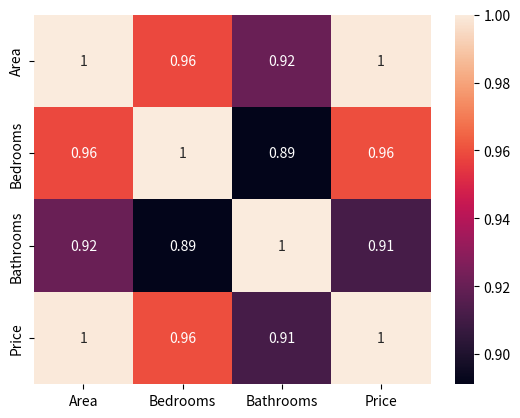

The matplotlib source for this figure:
# House Price Analysis
# Create the following DataFrame:
# data = {
#     "Area": [800, 1000, 1200, 1500, 1800, 2000],
#     "Bedrooms": [2, 2, 3, 3, 4, 4],
#     "Bathrooms": [1, 2, 2, 2, 3, 3],
#     "Price": [150000, 180000, 220000, 280000, 340000, 380000]
# }

# Tasks:
    # Create the DataFrame.
    # Generate the correlation matrix.
    # Plot a heatmap with annot=True.
    # Determine which feature is most strongly correlated with Price.
    # Write a short explanation (3–4 sentences) on how a Data Scientist could use this information before building a house price prediction model.

import pandas as pd
import seaborn as sns
import matplotlib.pyplot as plt

Data = {
    "Area": [800, 1000, 1200, 1500, 1800, 2000],
    "Bedrooms": [2, 2, 3, 3, 4, 4],
    "Bathrooms": [1, 2, 2, 2, 3, 3],
    "Price": [150000, 180000, 220000, 280000, 340000, 380000]
}

# Create the DataFrame.
df=pd.DataFrame(Data)

# Generate the correlation matrix.
corr=df.corr()

# Plot a heatmap with annot=True.
sns.heatmap(corr, annot=True)

plt.show()

# Determine which feature is most strongly correlated with Price.
# Area

# Write a short explanation (3–4 sentences) on how a Data Scientist could use this information before building a house price prediction model.
# Analyzing the correlation matrix allows a Data Scientist to perform feature selection, identifying Area as the strongest baseline predictor for house prices.
# It highlights risks of multicollinearity among the features, signaling the need to drop redundant variables or apply regularization techniques like Ridge or Lasso regression.
